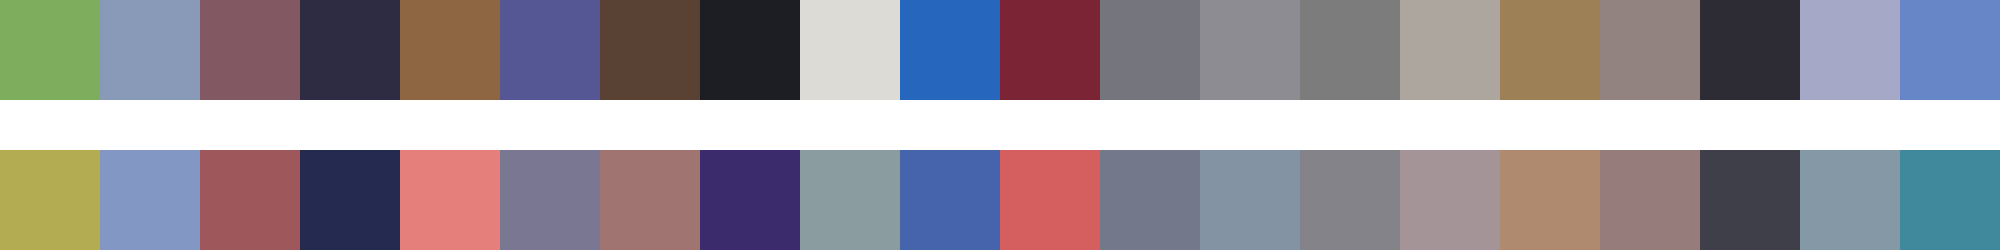

Data behind this chart, as committed beside it:
#7dad5d	#8999b8	#825863	#2e2c43	#8e6642	#545793	#594133	#1d1e23	#dddbd6	#2766bd	#7b2435	#75757d	#8e8c93	#7c7c7c	#aca69f	#9e8057	#928381	#2d2b34	#a5a8c6	#6786c8
#b3ac52	#8397c4	#9e585b	#252a51	#e47f7c	#797792	#9f7471	#3b2a6c	#8b9ca0	#4664ab	#d55e5f	#73788b	#8493a4	#85838a	#a59497	#b08a6f	#967c7b	#3e3f49	#8498a6	#40889b
